The GitHub repository Supot77/Mini-Mangosteen-Detect contains a labelled image folder "dataset_deployment_matched_v4" with 3 categories: overripe, ripe, unripe. Examples follow, each with its label.

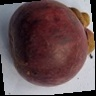
Label: overripe

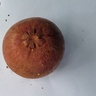
Label: ripe

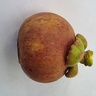
Label: ripe

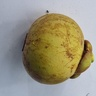
Label: unripe

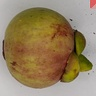
Label: unripe

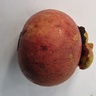
Label: ripe
